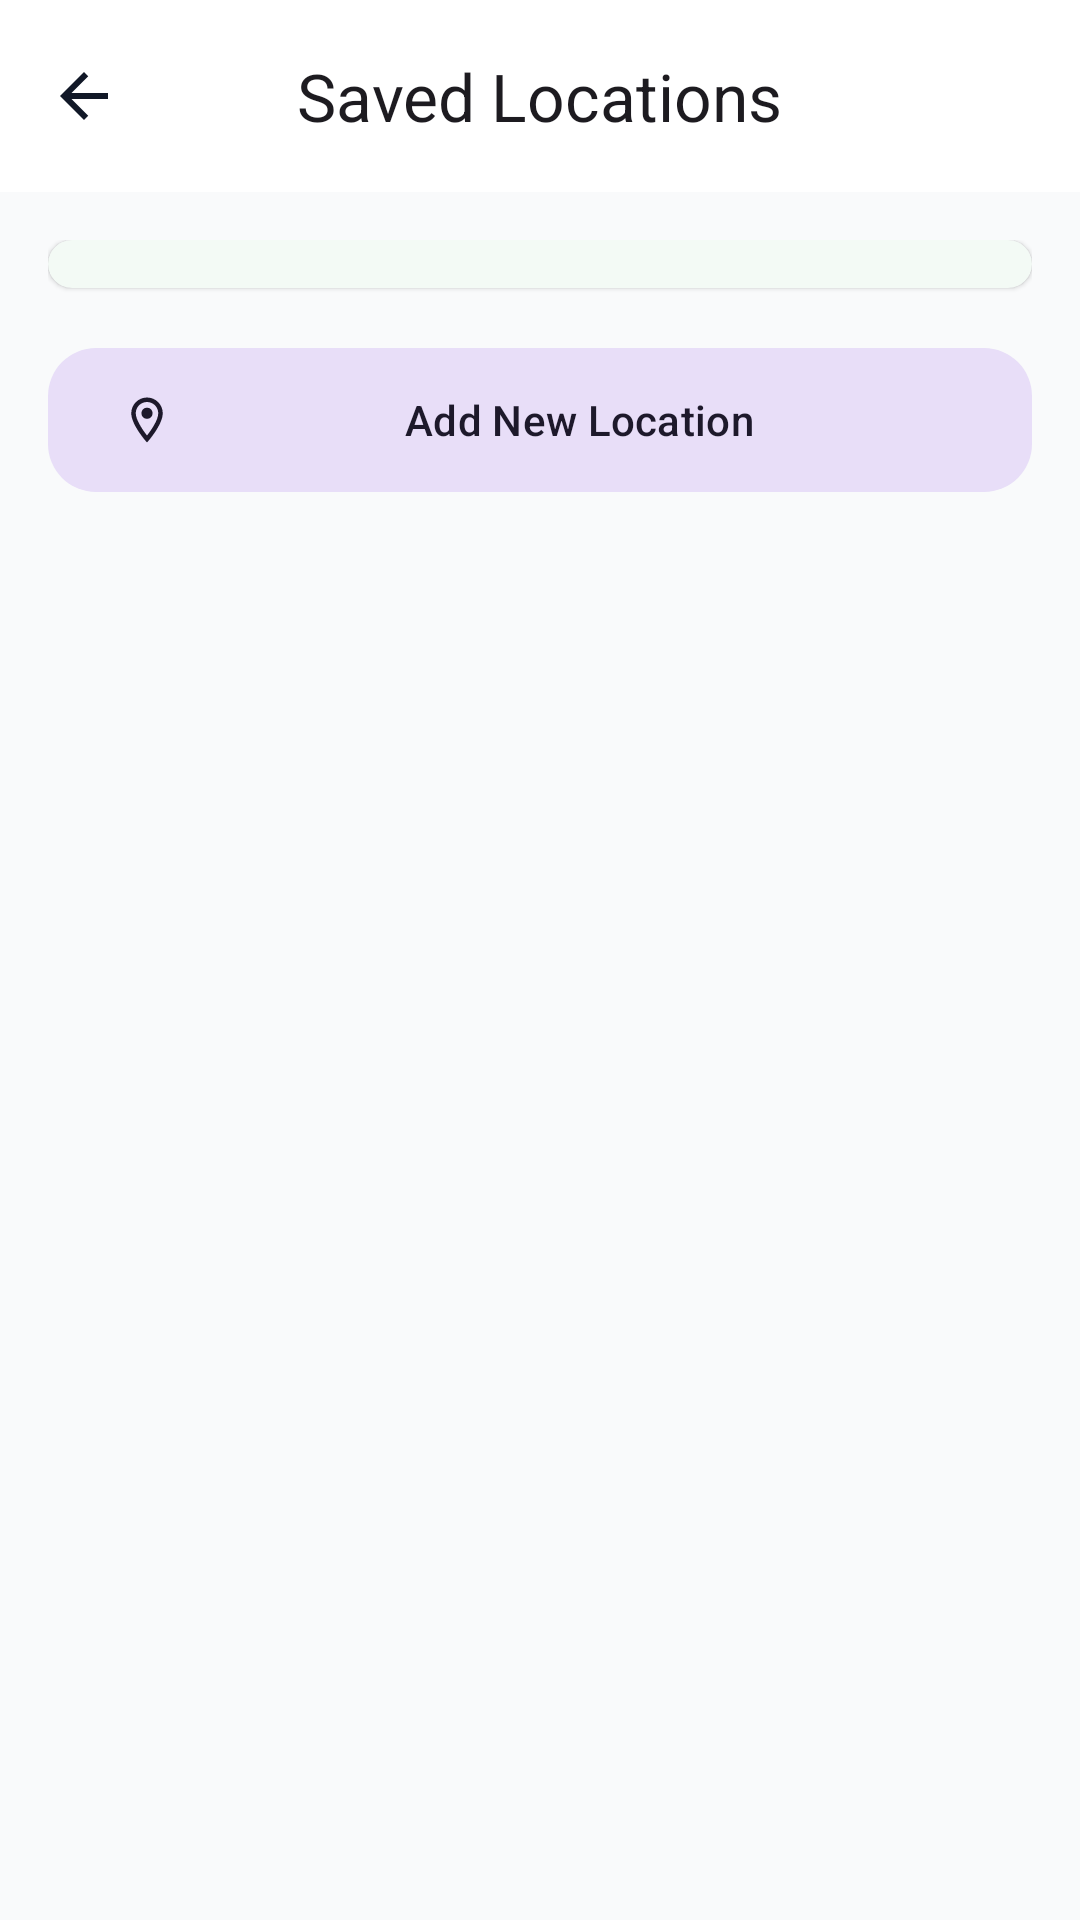

The Android layout XML behind this screen, and the referenced resources:
<!-- AndroidManifest.xml: application theme Theme.GoRide -->
<!-- res/layout/fragment_saved_locations.xml -->
<?xml version="1.0" encoding="utf-8"?>
<androidx.coordinatorlayout.widget.CoordinatorLayout xmlns:android="http://schemas.android.com/apk/res/android"
    xmlns:app="http://schemas.android.com/apk/res-auto"
    android:layout_width="match_parent"
    android:layout_height="match_parent"
    android:background="@color/gray_50">

    <com.google.android.material.appbar.AppBarLayout
        android:layout_width="match_parent"
        android:layout_height="wrap_content"
        android:background="@color/white"
        app:elevation="0dp">

        <com.google.android.material.appbar.MaterialToolbar
            android:id="@+id/toolbar"
            android:layout_width="match_parent"
            android:layout_height="?attr/actionBarSize"
            app:navigationIcon="@drawable/ic_arrow_back"
            app:title="Saved Locations"
            app:titleCentered="true" />

    </com.google.android.material.appbar.AppBarLayout>

    <androidx.core.widget.NestedScrollView
        android:layout_width="match_parent"
        android:layout_height="match_parent"
        app:layout_behavior="@string/appbar_scrolling_view_behavior">

        <LinearLayout
            android:layout_width="match_parent"
            android:layout_height="wrap_content"
            android:orientation="vertical"
            android:padding="16dp">

            <com.google.android.material.card.MaterialCardView
                android:layout_width="match_parent"
                android:layout_height="wrap_content"
                android:layout_marginBottom="16dp"
                app:cardCornerRadius="20dp"
                app:cardElevation="1dp"
                app:strokeWidth="0dp">

                <androidx.recyclerview.widget.RecyclerView
                    android:id="@+id/rvSavedLocations"
                    android:layout_width="match_parent"
                    android:layout_height="wrap_content"
                    android:clipToPadding="false"
                    android:overScrollMode="never"
                    android:padding="8dp" />
            </com.google.android.material.card.MaterialCardView>

            <com.google.android.material.button.MaterialButton
                android:id="@+id/btnAddLocation"
                style="@style/Widget.Material3.Button.TonalButton"
                android:layout_width="match_parent"
                android:layout_height="56dp"
                android:text="Add New Location"
                app:cornerRadius="16dp"
                app:icon="@drawable/ic_location" />

        </LinearLayout>
    </androidx.core.widget.NestedScrollView>

</androidx.coordinatorlayout.widget.CoordinatorLayout>
<!-- resources referenced by this layout -->
<resources>
  <color name="gray_50">#F9FAFB</color>
  <color name="white">#FFFFFFFF</color>
  <!-- drawable ic_arrow_back (drawable) -->
  <vector xmlns:android="http://schemas.android.com/apk/res/android"
      android:width="24dp"
      android:height="24dp"
      android:viewportWidth="24"
      android:viewportHeight="24">
      <path
          android:fillColor="@color/gray_900"
          android:pathData="M20,11H7.83l5.59,-5.59L12,4l-8,8 8,8 1.41,-1.41L7.83,13H20v-2z" />
  </vector>
  <!-- drawable ic_location (drawable) -->
  <vector xmlns:android="http://schemas.android.com/apk/res/android"
      android:width="24dp"
      android:height="24dp"
      android:viewportWidth="24"
      android:viewportHeight="24">
      <path
          android:fillColor="@color/gray_500"
          android:pathData="M12,2C8.13,2 5,5.13 5,9c0,5.25 7,13 7,13s7,-7.75 7,-13c0,-3.87 -3.13,-7 -7,-7zM7,9c0,-2.76 2.24,-5 5,-5s5,2.24 5,5c0,2.88 -2.88,7.19 -5,9.88C9.92,16.21 7,11.85 7,9z" />
      <path
          android:fillColor="@color/gray_500"
          android:pathData="M12,9m-2.5,0a2.5,2.5 0 1,1 5,0a2.5,2.5 0 1,1 -5,0" />
  </vector>
  <style name="Theme.GoRide" parent="Theme.Material3.Light.NoActionBar">
          
          <item name="colorPrimary">@color/primary</item>
          <item name="colorPrimaryVariant">@color/primary_dark</item>
          <item name="colorOnPrimary">@color/white</item>
          
          <item name="colorSecondary">@color/primary_light</item>
          <item name="colorSecondaryVariant">@color/primary_dark</item>
          <item name="colorOnSecondary">@color/black</item>
          
          <item name="android:statusBarColor">?attr/colorPrimaryVariant</item>
  
          
          <item name="android:windowBackground">@color/white</item>
          <item name="colorSurface">@color/white</item>
          <item name="colorOnSurface">@color/black</item>
      </style>
  <color name="gray_900">#111827</color>
  <color name="gray_500">#6B7280</color>
  <color name="primary">#16A34A</color>
  <color name="primary_dark">#15803D</color>
  <color name="primary_light">#DCFCE7</color>
  <color name="black">#FF000000</color>
</resources>
